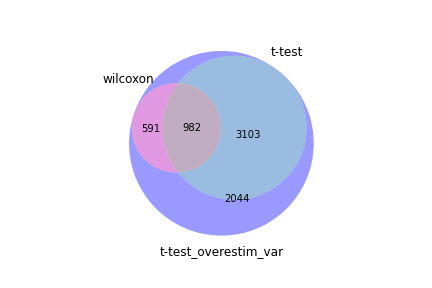

Data behind this chart, as committed beside it:
wilcoxon, t-test, t-test_overestim_var
Rpl14, Cdca8, Birc5
Rps27a, Cdca3, Rpl14
Rps12, Clspn, Pclaf
Rpl15, Asf1b, Rps27a
Rps19, Hmmr, Cdca8
Rpl8, Ccnb1, Cdca3
Impdh2, Cinp, Tuba1b
Tagln2, Nup62, Mki67
Rps2, Lap3, Rrm2
Hsp90ab1, Cdc20, Clspn
Tubb5, Ncapd2, Mcm7
Cct4, Cenpk, Tubb5
Rps25, Cenpm, Ppih
Hspe1, Arl6ip6, Rps12
Hnrnpr, Klhdc4, Asf1b
Nucks1, Cenph, Uhrf1
Rps20, Cse1l, Ccna2
Ranbp1, Cdc45, Rpl15
Nsun2, Kif11, Ccnb2
Tuba1b, Asrgl1, Cks1b
Npm1, Hsd17b12, Ezh2
Gnl3, Gnptab, Gar1
Nasp, Pabpc4, Anp32b
Rpl13, Shcbp1, Nolc1
Banf1, Rcc1, Npm1
Rrm1, Eif2b1, Hmmr
Eif5a, Nup54, Tagln2
Mcm7, Wdr76, Nasp
Psmd1, Bub1, Hsp90aa1
Ppih, Rabggtb, Ccnb1
Kcnn4, Syce2, Snrpa
Rbbp7, Trip13, Cinp
Pa2g4, Brd8, Psmd1
Set, Plk1, Eif5a
Anp32b, E2f8, Nup62
Slc25a5, Mcm10, Lap3
Serbp1, Thap12, Cdc20
Fen1, Gclm, Cct4
Gar1, Stk11, Dnmt1
Pclaf, Nek2, Ncapd2
Rif1, Nup43, Tacc3
Siva1, Kif23, Lmnb1
Rfc5, Prep, Ccdc34
Hspd1, Nup107, Smc2
Ezh2, Endog, Creld2
Cks1b, Esco2, Cenpk
Uhrf1, Nuf2, Impdh2
Hnrnpab, Tcf19, Tpx2
Lmnb1, Bag6, Rrm1
Eef1d, Cenpf, Rps2
Cdv3, Slc16a1, Tmpo
Ccne1, Isoc1, Hsp90ab1
Asf1b, Cip2a, Cenpm
Ndufa12, Gemin6, Arl6ip6
Nap1l1, Sigmar1, Siva1
Clspn, Dscc1, Klhdc4
Rpl10a, Kif22, Top2a
Tmpo, Timeless, Etf1
Lyar, Carhsp1, Cenph
Cdca3, Cep55, Cse1l
... 6,660 more rows
